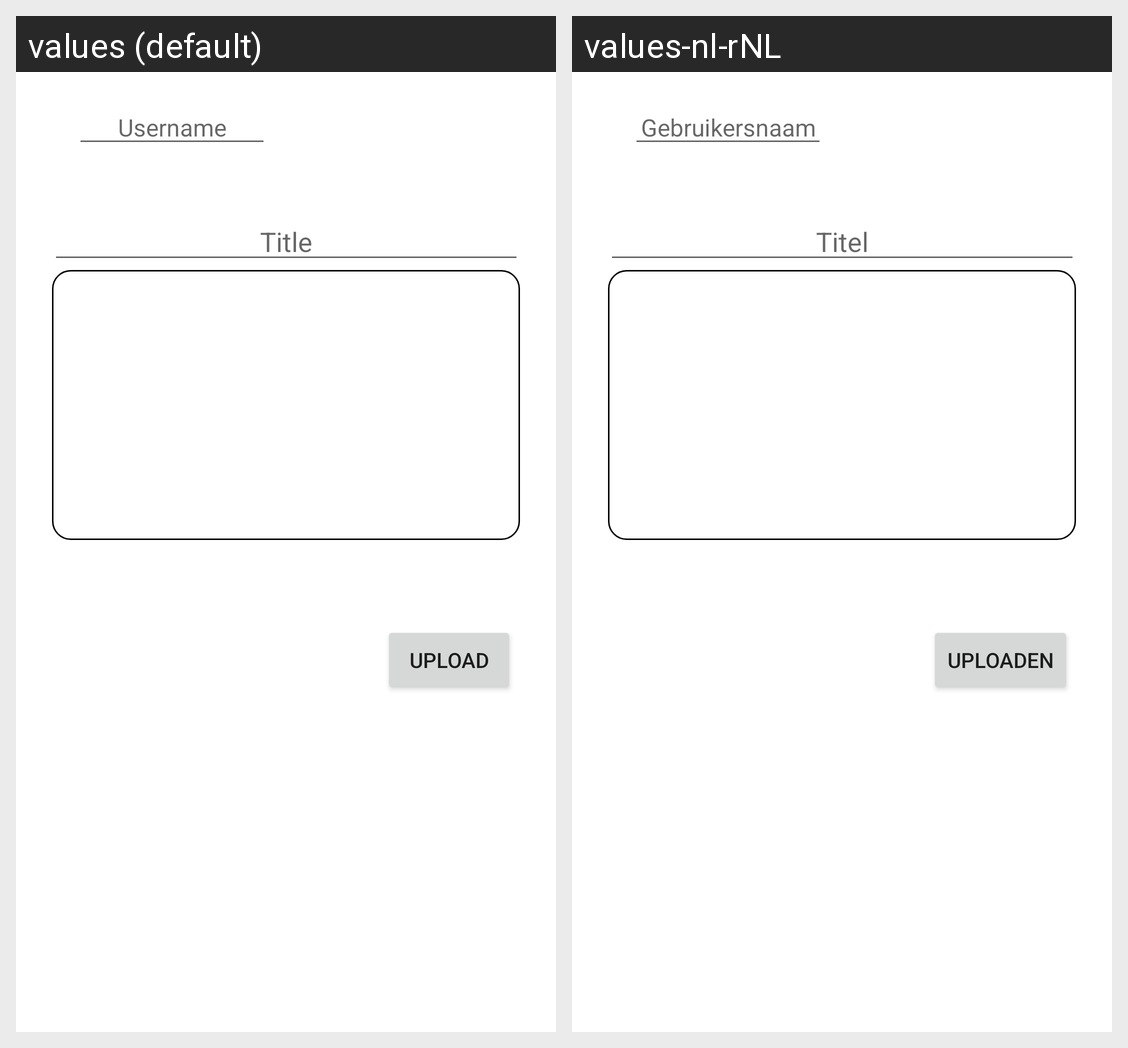

The same Android screen rendered under two of its app's locales, left to right. List the strings drawn on it with the default value and each locale's translation.
Android screen res/layout/fragment_add_post.xml rendered under 2 locales, left to right: values (default), values-nl-rNL. Device: Nexus 5 (rendered at 1080×1920; each locale shown at half size, 540×960, under a caption strip naming it); theme Theme.PWaSs.
Strings drawn on this screen, with the default value and each locale's value (text and hints the layout hard-codes, and strings that could not be matched under every locale, appear in the picture but are not listed):

Titlepost
  values: Title
  values-nl-rNL: Titel

username
  values: Username
  values-nl-rNL: Gebruikersnaam

Uploadfoto
  values: Upload
  values-nl-rNL: Uploaden
